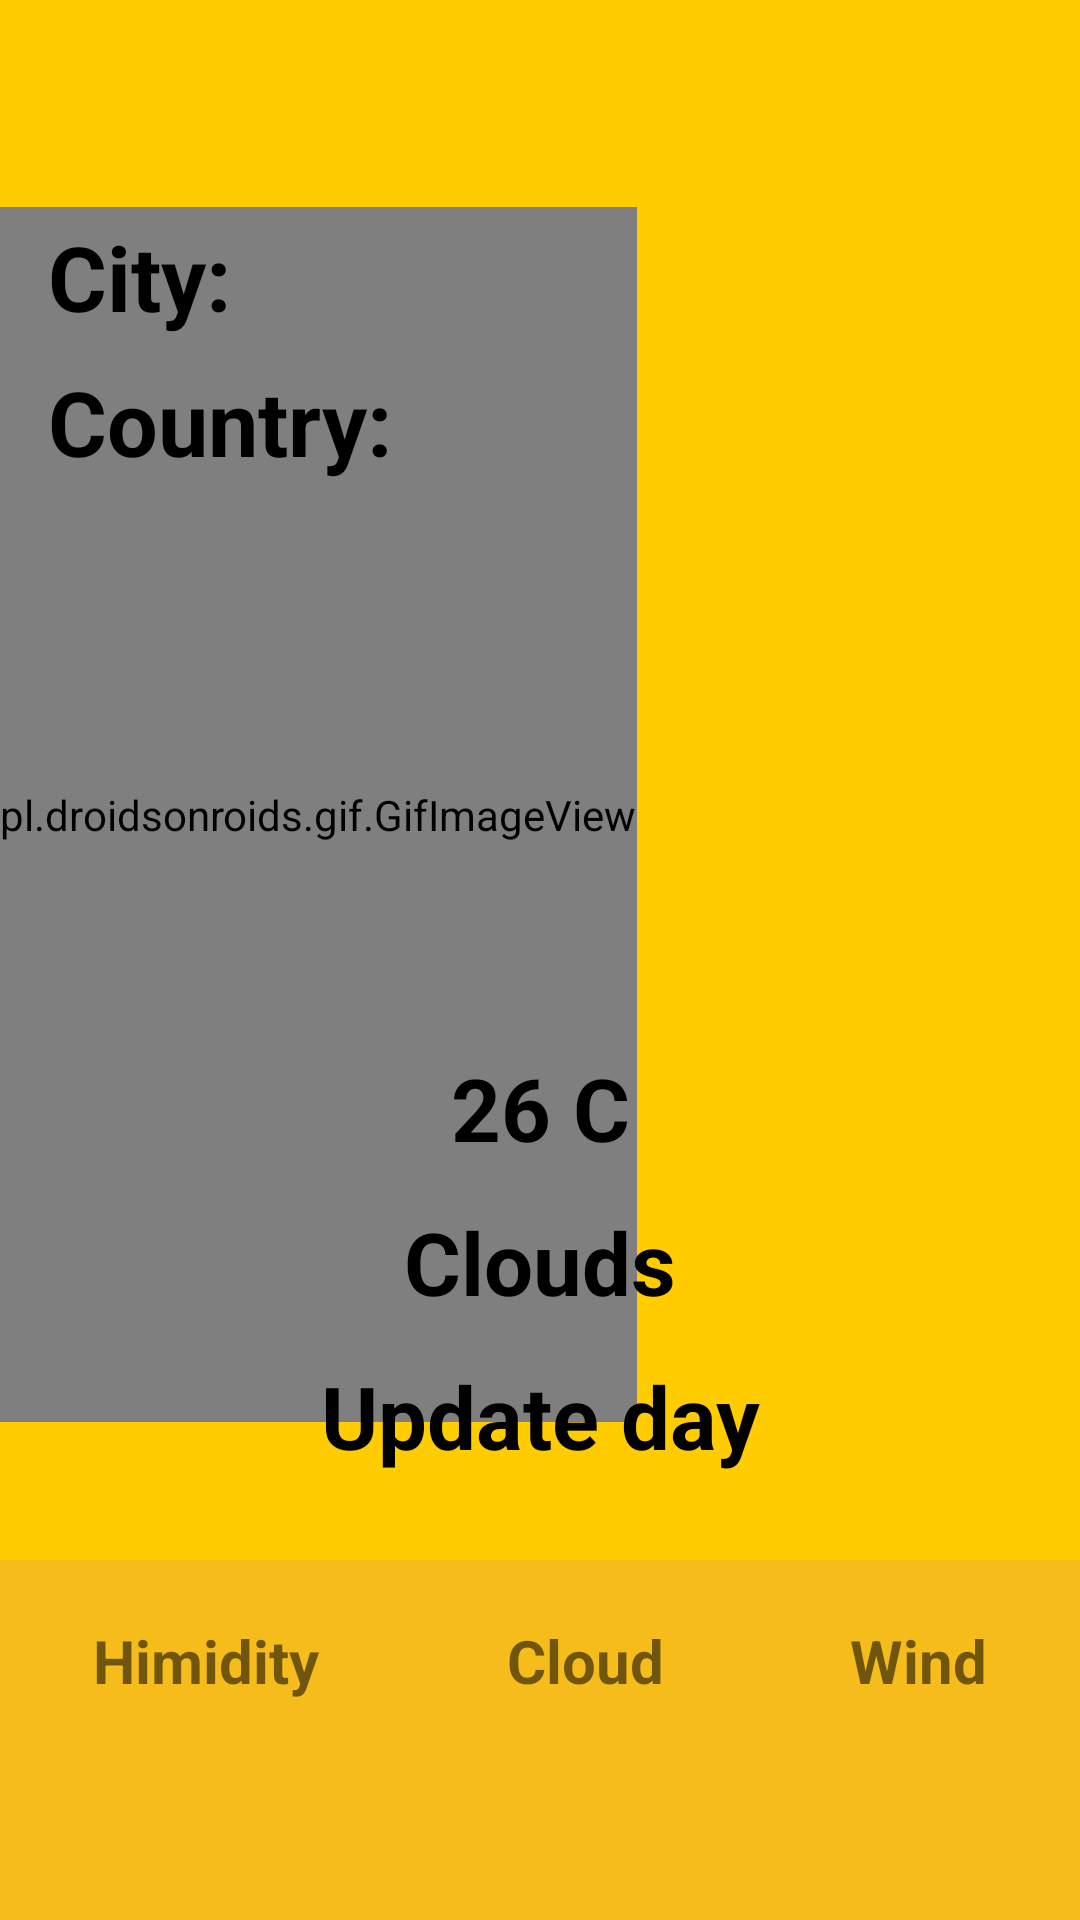

Layout XML and referenced resources for this Android screen:
<!-- AndroidManifest.xml: application theme AppTheme -->
<!-- res/layout/activity_main.xml -->
<?xml version="1.0" encoding="utf-8"?>
<android.support.constraint.ConstraintLayout
    xmlns:android="http://schemas.android.com/apk/res/android"
    xmlns:app="http://schemas.android.com/apk/res-auto"
    xmlns:tools="http://schemas.android.com/tools"
    android:layout_width="match_parent"
    android:layout_height="match_parent"
    android:background="@color/colorBackground"
    tools:context="com.example.admin.weatherapp.MainActivity">

    <android.support.v7.widget.Toolbar
        android:id="@+id/toolbar"
        android:layout_width="match_parent"
        android:layout_height="?attr/actionBarSize"
        android:background="@color/colorBackground"
        android:theme="@style/Theme.AppCompat.Light.NoActionBar"
        app:popupTheme="@style/ThemeOverlay.AppCompat.Light"
        app:titleTextAppearance="@style/Toolbar.Title" />

    <pl.droidsonroids.gif.GifImageView
    android:id="@+id/imageIcon"
        android:layout_width="wrap_content"
        android:layout_height="405dp"
        android:layout_marginBottom="8dp"
        android:layout_marginTop="40dp"
        android:src="@drawable/weather_rainy"
        app:layout_constraintBottom_toBottomOf="parent"
        app:layout_constraintEnd_toEndOf="parent"
        app:layout_constraintHorizontal_bias="0.0"
        app:layout_constraintLeft_toLeftOf="parent"
        app:layout_constraintRight_toRightOf="parent"
        app:layout_constraintStart_toStartOf="parent"
        app:layout_constraintTop_toTopOf="@+id/toolbar"
        app:layout_constraintVertical_bias="0.155"
         />



    <TextView
        android:id="@+id/textviewCity"
        android:layout_width="wrap_content"
        android:layout_height="wrap_content"
        android:text="@string/city"
        android:textSize="30sp"
        android:layout_marginStart="16dp"
        android:layout_marginTop="72dp"
        android:textColor="@android:color/black"
        android:textStyle="bold"
        app:layout_constraintLeft_toLeftOf="parent"
        app:layout_constraintStart_toStartOf="parent"
        app:layout_constraintTop_toTopOf="@+id/toolbar"/>
    <TextView
        android:id="@+id/textviewCountry"
        android:layout_width="wrap_content"
        android:layout_height="wrap_content"
        android:textSize="30sp"
        android:text="@string/country"
        android:layout_marginStart="16dp"
        android:layout_marginTop="8dp"
        android:textColor="@android:color/black"
        android:textStyle="bold"
        app:layout_constraintLeft_toLeftOf="parent"
        app:layout_constraintStart_toStartOf="parent"
        app:layout_constraintTop_toBottomOf="@+id/textviewCity"
        />


    <TextView
        android:id="@+id/textviewTemp"
        android:layout_width="match_parent"
        android:layout_height="wrap_content"
        android:layout_marginEnd="16dp"
        android:layout_marginStart="16dp"
        android:text="@string/_26_c"
        android:textAlignment="center"
        android:textColor="@android:color/black"
        android:textSize="29sp"
        android:textStyle="bold"
        app:layout_constraintBottom_toBottomOf="parent"
        app:layout_constraintEnd_toEndOf="parent"
        app:layout_constraintHorizontal_bias="0.0"
        app:layout_constraintLeft_toLeftOf="parent"
        app:layout_constraintRight_toRightOf="parent"
        app:layout_constraintStart_toStartOf="parent"
        app:layout_constraintTop_toTopOf="parent"
        app:layout_constraintVertical_bias="0.582"
        />

    <TextView
        android:layout_width="match_parent"
        android:layout_height="wrap_content"
        android:textSize="29sp"
        android:text="@string/clouds"
        android:layout_marginBottom="8dp"
        android:layout_marginEnd="16dp"
        android:layout_marginStart="16dp"
        android:layout_marginTop="12dp"
        android:id="@+id/textviewStatus"
        android:textAlignment="center"
        android:textColor="@android:color/black"
        android:textStyle="bold"
        app:layout_constraintBottom_toBottomOf="parent"
        app:layout_constraintEnd_toEndOf="parent"
        app:layout_constraintHorizontal_bias="0.0"
        app:layout_constraintLeft_toLeftOf="parent"
        app:layout_constraintStart_toStartOf="parent"
        app:layout_constraintTop_toBottomOf="@+id/textviewTemp"
        app:layout_constraintVertical_bias="0.004"
        />

    <TextView
        android:layout_width="match_parent"
        android:layout_height="wrap_content"
        android:textSize="29sp"
        android:id="@+id/textviewDay"
        android:text="@string/update_day"
        android:layout_marginBottom="8dp"
        android:layout_marginEnd="16dp"
        android:layout_marginStart="16dp"
        android:layout_marginTop="12dp"
        android:textAlignment="center"
        android:textColor="@android:color/black"
        android:textStyle="bold"
        app:layout_constraintBottom_toBottomOf="parent"
        app:layout_constraintEnd_toEndOf="parent"
        app:layout_constraintHorizontal_bias="0.0"
        app:layout_constraintLeft_toLeftOf="parent"
        app:layout_constraintStart_toStartOf="parent"
        app:layout_constraintTop_toBottomOf="@+id/textviewStatus"
        app:layout_constraintVertical_bias="0.004"
        />

    <GridLayout
        android:id="@+id/sub_weathers_layout"
        android:layout_width="match_parent"
        android:layout_height="120dp"
        android:layout_margin="0dp"
        android:layout_marginBottom="16dp"
        android:background="@color/colorBackgroud2"
        android:columnCount="3"
        android:rowCount="2"
        app:layout_constraintBottom_toBottomOf="parent"
        app:layout_constraintEnd_toEndOf="parent"
        app:layout_constraintHorizontal_bias="0.0"
        app:layout_constraintLeft_toLeftOf="parent"
        app:layout_constraintRight_toRightOf="parent"
        app:layout_constraintStart_toStartOf="parent">

            <ImageView
                android:id="@+id/imgageviewHumidity"
                android:layout_width="wrap_content"
                android:layout_height="wrap_content"
                android:src="@drawable/icon_drizzle"
                android:layout_columnWeight="1"
                android:layout_gravity="center"
                android:layout_marginTop="20sp"
                android:contentDescription="@string/humidityDes" />

            <ImageView
                android:id="@+id/imageviewCloud"
                android:layout_width="wrap_content"
                android:layout_height="wrap_content"
                android:src="@drawable/icon_clouds"
                android:layout_columnWeight="1"
                android:layout_gravity="center"
                android:layout_marginTop="20sp"
                android:contentDescription="@string/cloudDes" />

            <ImageView
                android:id="@+id/imgaeviewWind"
                android:layout_width="wrap_content"
                android:layout_height="wrap_content"
                android:src="@drawable/icon_windy"
                android:layout_columnWeight="1"
                android:layout_gravity="center"
                android:layout_marginTop="20sp"
                android:contentDescription="@string/windDes" />

            <TextView
                android:layout_width="wrap_content"
                android:layout_height="wrap_content"
                android:id="@+id/textviewHumidity"
                android:text="@string/humidity"
                android:layout_columnWeight="1"
                android:layout_gravity="top"
                android:textAlignment="center"
                android:textSize="20sp"
                android:textStyle="bold"/>

            <TextView
                android:layout_width="wrap_content"
                android:layout_height="wrap_content"
                android:id="@+id/textviewCloud"
                android:text="@string/cloud"
                android:textAlignment="center"
                android:textSize="20sp"
                android:textStyle="bold"
                android:layout_columnWeight="1"
                android:layout_gravity="top"
                />

            <TextView
                android:layout_width="wrap_content"
                android:layout_height="wrap_content"
                android:id="@+id/textviewWind"
                android:text="@string/wind"
                android:layout_columnWeight="1"
                android:layout_gravity="top"
                android:textAlignment="center"
                android:textSize="20sp"
                android:textStyle="bold" />
    </GridLayout>
</android.support.constraint.ConstraintLayout>
<!-- resources referenced by this layout -->
<resources>
  <color name="colorBackgroud2">#f5bc1b</color>
  <color name="colorBackground">#FFCC00</color>
  <string name="_26_c">26 C</string>
  <string name="city">City:</string>
  <string name="cloud">Cloud</string>
  <string name="cloudDes">TODO</string>
  <string name="clouds">Clouds</string>
  <string name="country">Country:</string>
  <string name="humidity">Himidity</string>
  <string name="humidityDes">Humidity</string>
  <string name="update_day">Update day</string>
  <string name="wind">Wind</string>
  <string name="windDes">Wind</string>
  <style name="Toolbar.Title" parent="TextAppearance.Widget.AppCompat.Toolbar.Title">
          <item name="android:textStyle">bold</item>
          <item name="android:textSize">30sp</item>
          <item name="android:textAllCaps">false</item>
          <item name="android:textColor">@color/colorWhite</item>
      </style>
  <style name="AppTheme" parent="Theme.AppCompat.Light.NoActionBar">
          
          <item name="colorPrimary">@color/colorPrimary</item>
          <item name="colorPrimaryDark">@color/colorPrimaryDark</item>
          <item name="colorAccent">@color/colorAccent</item>
          <item name="android:textColorPrimary">@color/colorWhite</item>
          <item name="android:windowBackground">@color/colorBackground</item>
      </style>
  <color name="colorWhite">#FFFFFF</color>
  <color name="colorPrimary">#3F51B5</color>
  <color name="colorPrimaryDark">#303F9F</color>
  <color name="colorAccent">#FF4081</color>
</resources>
